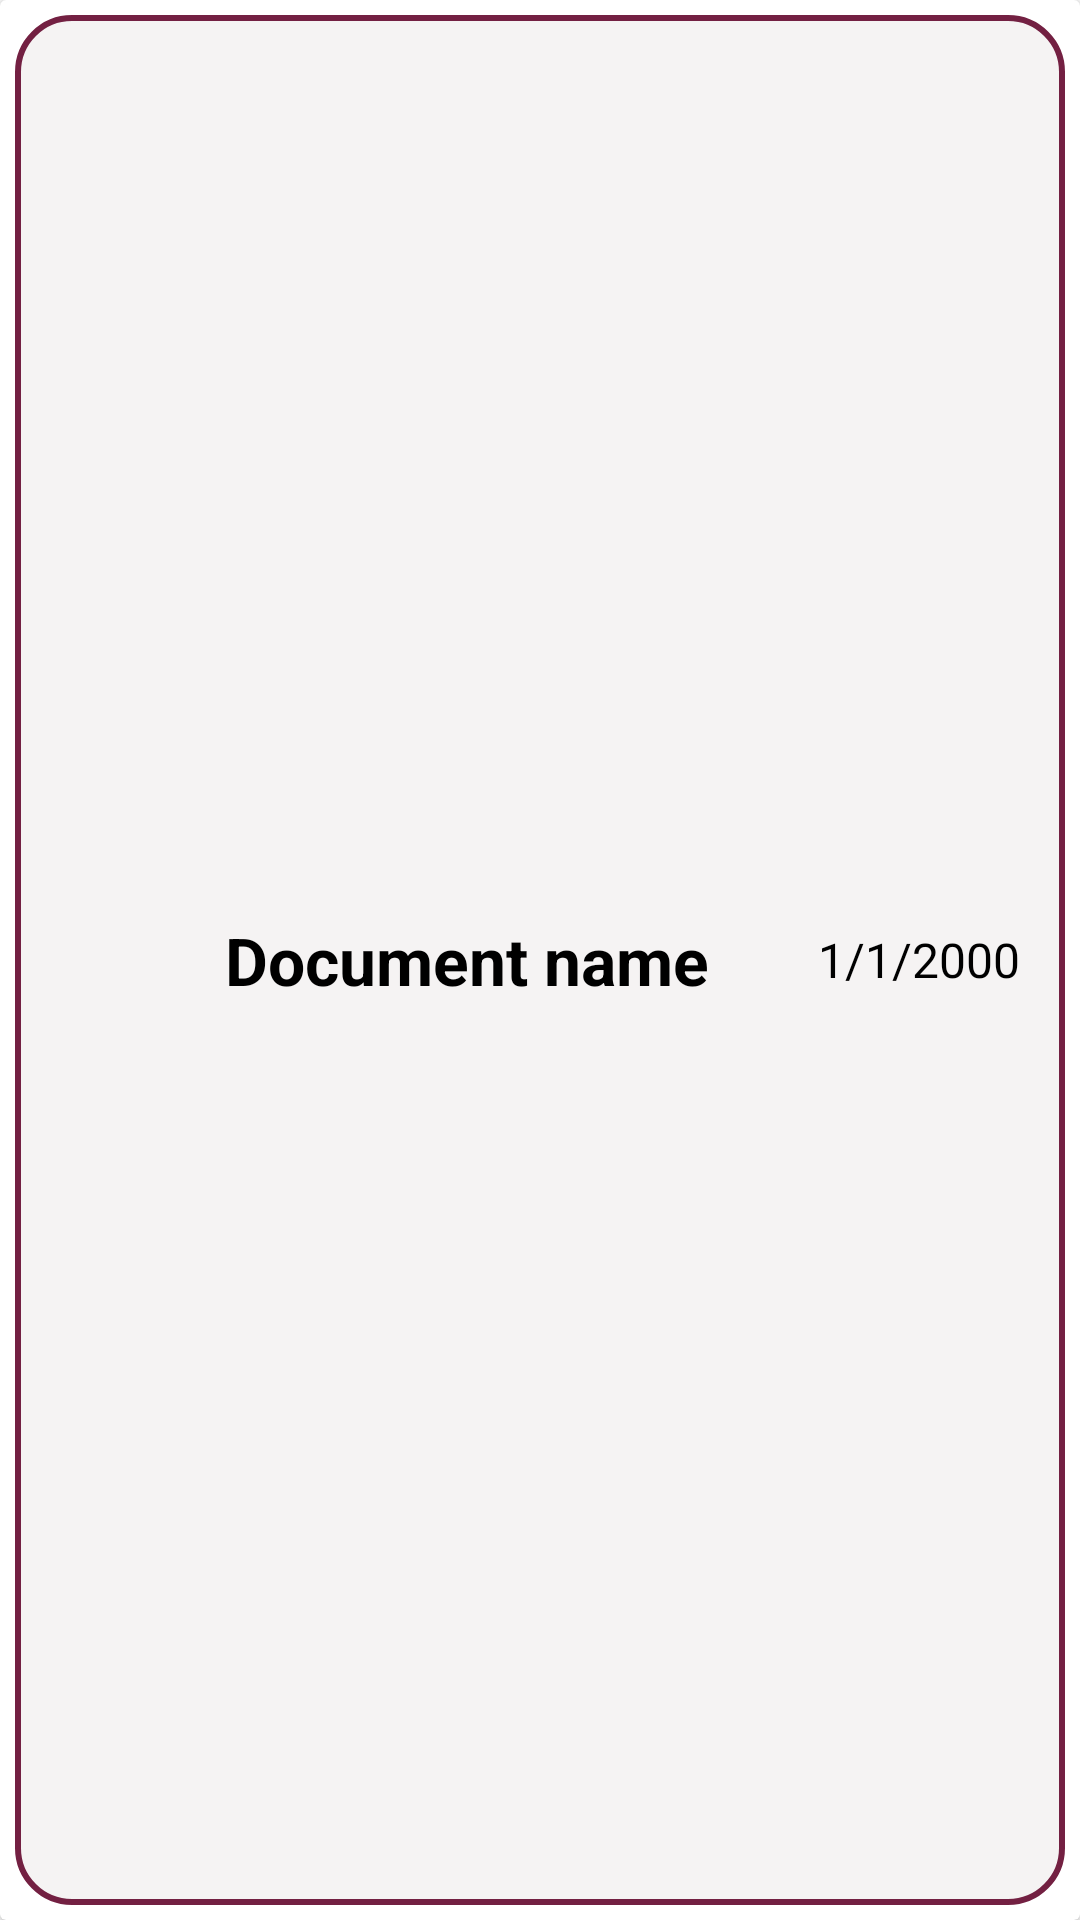

The Android layout XML behind this screen, and the referenced resources:
<!-- AndroidManifest.xml: application theme Theme.App.Challenge -->
<!-- res/layout/document_card.xml -->
<?xml version="1.0" encoding="utf-8"?>
<androidx.cardview.widget.CardView xmlns:android="http://schemas.android.com/apk/res/android"
    android:id="@+id/card"
    android:layout_width="match_parent"
    android:layout_height="wrap_content">

    <RelativeLayout
        android:background="@drawable/custom_recycle_item"
        android:layout_width="match_parent"
        android:layout_height="match_parent"
        android:layout_margin="5dp">

        <ImageView
            android:id="@+id/document_image"
            android:layout_width="50dp"
            android:layout_height="50dp"
            android:layout_margin="10dp"
            android:src="@drawable/documents"/>

        <TextView
            android:id="@+id/document_name"
            android:layout_width="wrap_content"
            android:layout_height="wrap_content"
            android:layout_centerVertical="true"
            android:text="Document name"
            android:textColor="@color/black"
            android:textStyle="bold"
            android:textSize="22sp"
            android:maxLines="1"
            android:layout_toEndOf="@+id/document_image"/>

        <TextView
            android:id="@+id/upload_date"
            android:layout_width="wrap_content"
            android:layout_height="wrap_content"
            android:layout_centerVertical="true"
            android:layout_alignParentEnd="true"
            android:text="1/1/2000"
            android:textSize="16sp"
            android:textColor="@color/black"
            android:maxLines="1"
            android:layout_marginEnd="15dp"/>
    </RelativeLayout>
</androidx.cardview.widget.CardView>
<!-- resources referenced by this layout -->
<resources>
  <color name="black">#FF000000</color>
  <!-- drawable custom_recycle_item (drawable) -->
  <?xml version="1.0" encoding="utf-8"?>
  <shape xmlns:android="http://schemas.android.com/apk/res/android"
      android:shape="rectangle">
      <solid android:color="#F5F3F3"/>
      <stroke
          android:width="2dp"
          android:color="@color/light_blue"/>
      <corners
          android:radius="18dp"/>
  </shape>
  <style name="Theme.App.Challenge" parent="Theme.MaterialComponents.DayNight.DarkActionBar">
          
          <item name="colorPrimary">@color/light_blue</item>
          <item name="colorPrimaryVariant">@color/blue</item>
          <item name="colorOnPrimary">#F0F0F0</item>
          
          <item name="colorSecondary">@color/teal_200</item>
          <item name="colorSecondaryVariant">@color/teal_700</item>
          <item name="colorOnSecondary">@color/black</item>
          
          <item name="android:statusBarColor">?attr/colorPrimaryVariant</item>
          
      </style>
  <color name="light_blue">#732042</color>
  <color name="blue">#732042</color>
  <color name="teal_200">#FF03DAC5</color>
  <color name="teal_700">#FF018786</color>
</resources>
